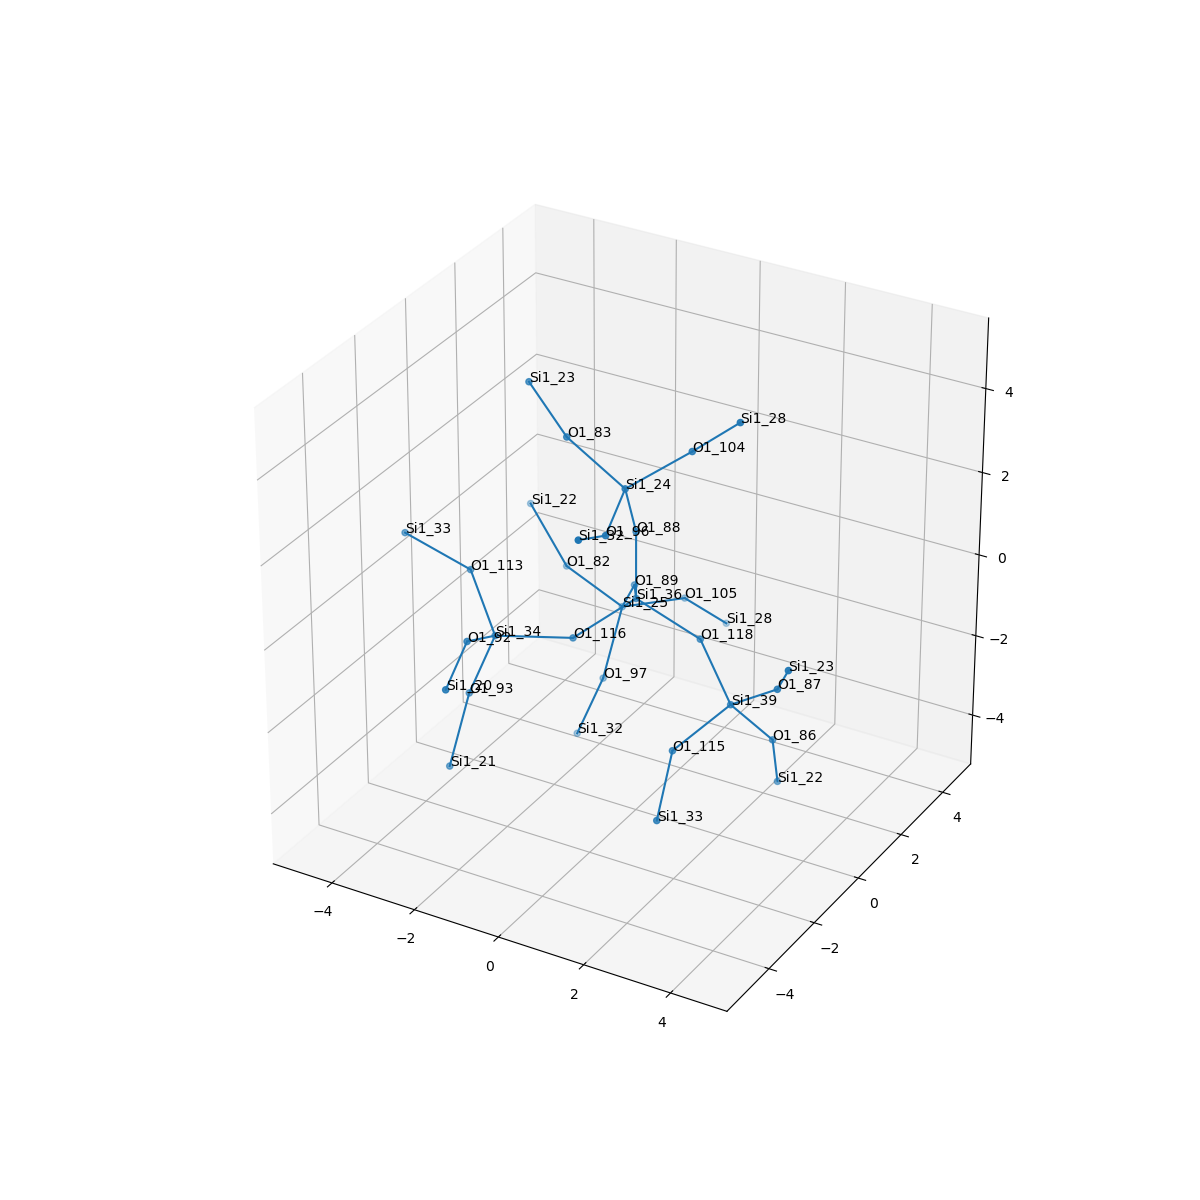

The data file committed next to this chart (first rows):
, neighbor_num, isite, atom, x, y, z, front_index
0, 0, 36, Si1, 0.0, 0.0, 0.0, 
1, 1, 118, O1, 1.517, 5.551115123125783e-17, -0.539, 0.0
2, 1, 88, O1, 0.0, 2.7755575615628914e-17, 1.61, 0.0
3, 1, 89, O1, -0.7616, 1.314, -0.5334, 0.0
4, 1, 116, O1, -0.7613, -1.315, -0.5355, 0.0
5, 2, 39, Si1, 2.64, -0.7611, -1.405, 1.0
6, 2, 24, Si1, 0.1627, -0.7552, 3.021, 2.0
7, 2, 25, Si1, -1.513, 2.136, -1.695, 3.0
8, 2, 34, Si1, -2.17, -2.096, -0.5137, 4.0
9, 3, 87, O1, 3.894, -1.123, -0.4625, 5.0
10, 3, 86, O1, 3.132, 0.1913, -2.605, 5.0
11, 3, 115, O1, 2.021, -2.117, -2.016, 5.0
12, 3, 83, O1, -1.228, -0.7012, 3.829, 6.0
13, 3, 96, O1, 0.5653, -2.294, 2.764, 6.0
14, 3, 104, O1, 1.316, -0.0363, 3.883, 6.0
15, 3, 97, O1, -1.503, 1.275, -3.056, 7.0
16, 3, 82, O1, -3.036, 2.419, -1.26, 7.0
17, 3, 105, O1, -0.7529, 3.533, -1.939, 7.0
18, 3, 92, O1, -1.97, -3.556, 0.1318, 8.0
19, 3, 93, O1, -2.733, -2.24, -2.014, 8.0
20, 3, 113, O1, -3.231, -1.267, 0.3713, 8.0
21, 4, 23, Si1, 4.6, -2.034, 0.6605, 9.0
22, 4, 22, Si1, 2.923, 0.8573, -4.056, 10.0
23, 4, 33, Si1, 2.362, -3.402, -2.925, 11.0
24, 4, 23, Si1, -2.524, 0.01943, 4.451, 12.0
25, 4, 32, Si1, 0.7651, -3.755, 3.41, 13.0
26, 4, 28, Si1, 2.501, -0.2219, 4.959, 14.0
27, 4, 32, Si1, -2.066, 1.13, -4.557, 15.0
28, 4, 22, Si1, -4.2, 2.911, -0.2647, 16.0
29, 4, 28, Si1, -0.3303, 4.662, -3.008, 17.0
30, 4, 20, Si1, -1.568, -5.095, -0.1254, 18.0
31, 4, 21, Si1, -2.723, -3.102, -3.376, 19.0
32, 4, 33, Si1, -4.762, -1.348, 0.8654, 20.0
